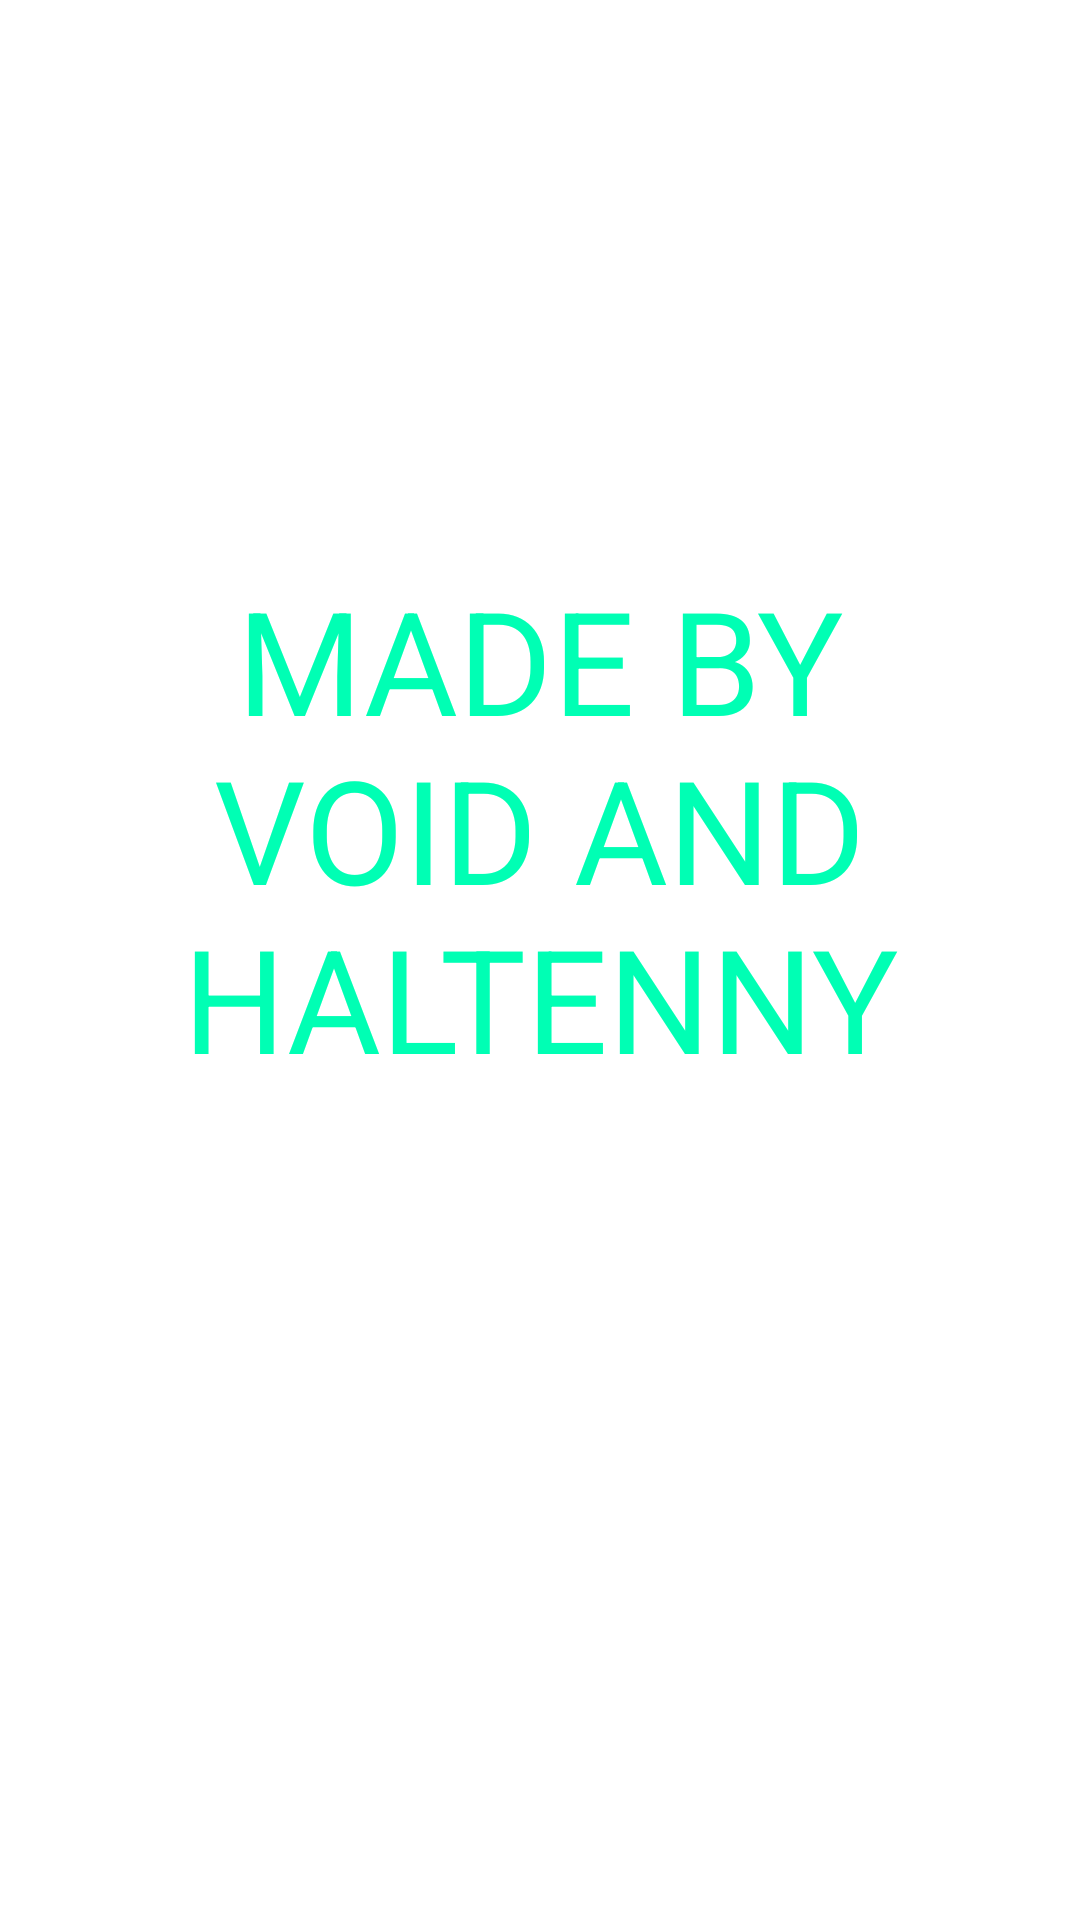

Produce the Android XML layout that renders to this screen, including the resource entries it uses.
<!-- AndroidManifest.xml: application theme Theme.V_Decoder -->
<!-- res/layout/activity_secret.xml -->
<?xml version="1.0" encoding="utf-8"?>
<androidx.constraintlayout.widget.ConstraintLayout xmlns:android="http://schemas.android.com/apk/res/android"
    xmlns:app="http://schemas.android.com/apk/res-auto"
    xmlns:tools="http://schemas.android.com/tools"
    android:layout_width="match_parent"
    android:layout_height="match_parent"
    tools:context=".secret">

    <TextView
        android:id="@+id/textView6"
        android:layout_width="260dp"
        android:layout_height="265dp"
        android:text="MADE BY VOID AND HALTENNY"
        android:textAlignment="center"
        android:textColor="@color/background"
        android:textSize="48sp"
        app:layout_constraintBottom_toBottomOf="parent"
        app:layout_constraintEnd_toEndOf="parent"
        app:layout_constraintStart_toStartOf="parent"
        app:layout_constraintTop_toTopOf="parent" />
</androidx.constraintlayout.widget.ConstraintLayout>
<!-- resources referenced by this layout -->
<resources>
  <color name="background">#00FFB4</color>
  <style name="Theme.V_Decoder" parent="Theme.MaterialComponents.DayNight.DarkActionBar">
          
          <item name="colorPrimary">@color/purple_500</item>
          <item name="colorPrimaryVariant">@color/purple_700</item>
          <item name="colorOnPrimary">@color/white</item>
          
          <item name="colorSecondary">@color/teal_200</item>
          <item name="colorSecondaryVariant">@color/teal_700</item>
          <item name="colorOnSecondary">@color/black</item>
          
          <item name="android:statusBarColor" tools:targetApi="l">@color/white</item>
          <item name="android:windowLightStatusBar">true</item>
          
          <item name="android:textColor">@color/Button_txt</item>
          <item name="android:navigationBarColor">@color/white</item>
  
  
      </style>
  <color name="purple_500">#FF6200EE</color>
  <color name="purple_700">#FF3700B3</color>
  <color name="white">#FFFFFFFF</color>
  <color name="teal_200">#FF03DAC5</color>
  <color name="teal_700">#FF018786</color>
  <color name="black">#FF000000</color>
  <color name="Button_txt">#FFFFFF</color>
</resources>
